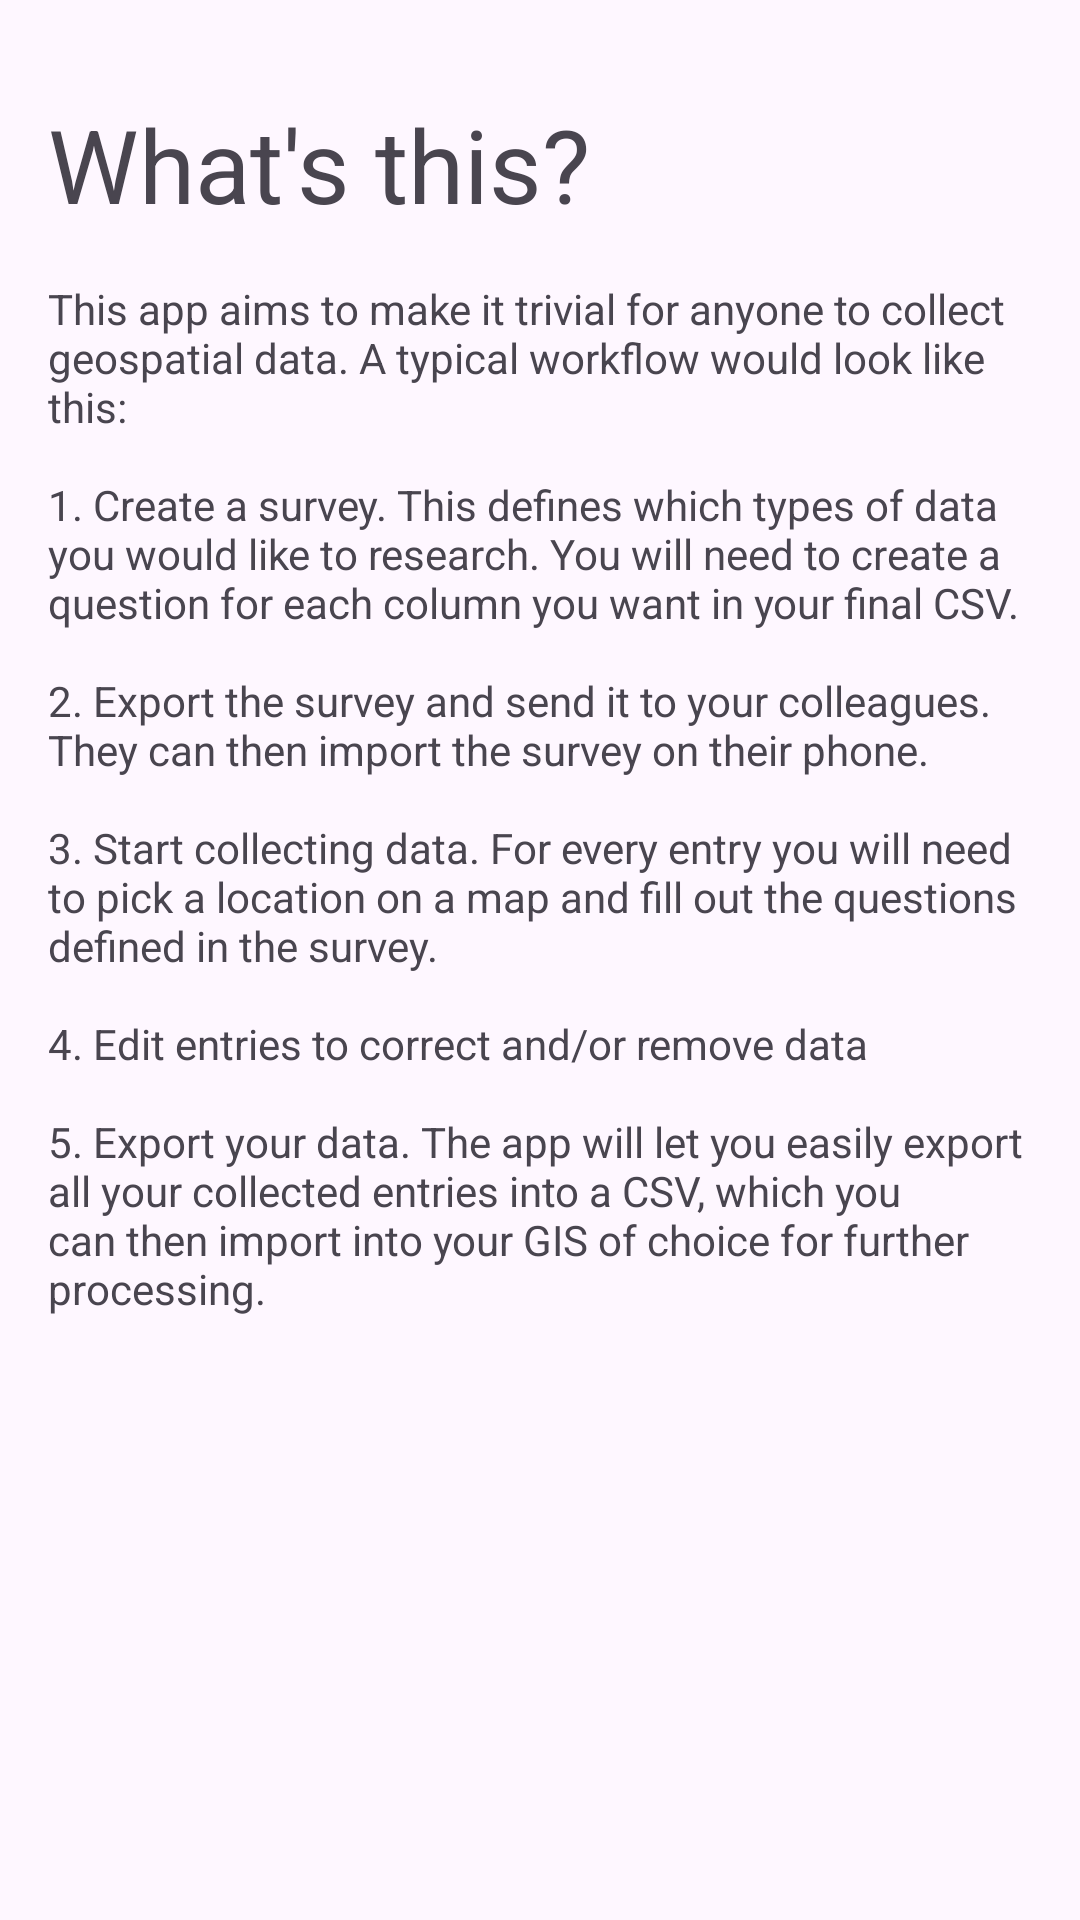

Android layout source for this screen:
<!-- AndroidManifest.xml: application theme Theme.GNSS -->
<!-- res/layout/fragment_tutorial_p2.xml -->
<?xml version="1.0" encoding="utf-8"?>
<androidx.constraintlayout.widget.ConstraintLayout xmlns:android="http://schemas.android.com/apk/res/android"
    xmlns:app="http://schemas.android.com/apk/res-auto"
    xmlns:tools="http://schemas.android.com/tools"
    android:id="@+id/frameLayout"
    android:layout_width="match_parent"
    android:layout_height="match_parent"
    tools:context=".TutorialP2">

    
    <TextView
        android:id="@+id/textView4"
        android:layout_width="wrap_content"
        android:layout_height="wrap_content"
        android:layout_marginStart="16dp"
        android:layout_marginTop="32dp"
        android:text="What's this?"
        android:textAppearance="@style/TextAppearance.AppCompat.Display1"
        app:layout_constraintStart_toStartOf="parent"
        app:layout_constraintTop_toTopOf="parent" />

    <TextView
        android:id="@+id/textView9"
        android:layout_width="0dp"
        android:layout_height="wrap_content"
        android:layout_marginStart="16dp"
        android:layout_marginTop="16dp"
        android:layout_marginEnd="16dp"
        android:text="@string/about_description"
        app:layout_constraintEnd_toEndOf="parent"
        app:layout_constraintStart_toStartOf="parent"
        app:layout_constraintTop_toBottomOf="@+id/textView4" />

</androidx.constraintlayout.widget.ConstraintLayout>
<!-- resources referenced by this layout -->
<resources>
  <string name="about_description">"This app aims to make it trivial for anyone to collect geospatial data. A typical workflow would look like this:
  
  1. Create a survey. This defines which types of data you would like to research. You will need to create a question for each column you want in your final CSV.
  
  2. Export the survey and send it to your colleagues. They can then import the survey on their phone.
  
  3. Start collecting data. For every entry you will need to pick a location on a map and fill out the questions defined in the survey.
  
  4. Edit entries to correct and/or remove data
  
  5. Export your data. The app will let you easily export all your collected entries into a CSV, which you can then import into your GIS of choice for further processing."</string>
  <style name="Theme.GNSS" parent="Base.Theme.GNSS" />
  <style name="Base.Theme.GNSS" parent="Theme.Material3.DayNight.NoActionBar">
          
          
      </style>
</resources>
